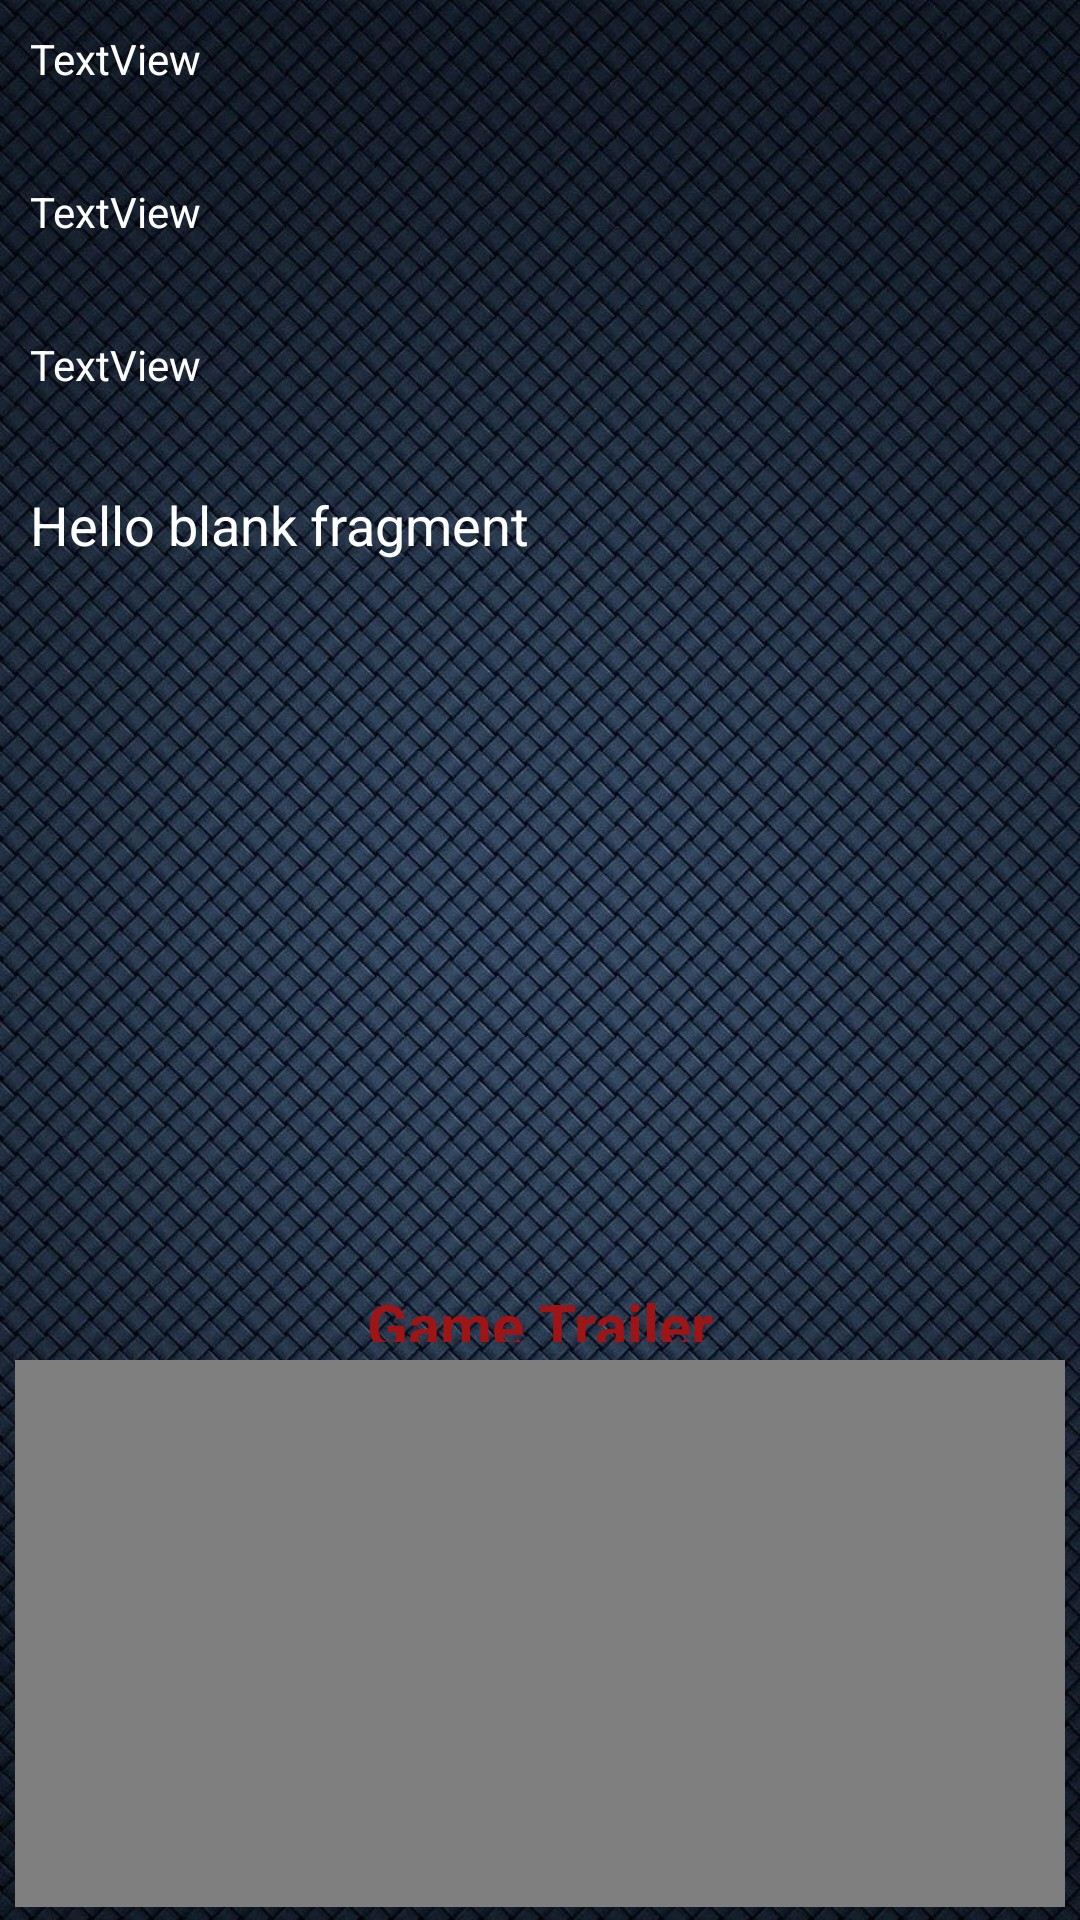

Reconstruct the res/layout file that produces this screen, plus the resources it refers to.
<!-- AndroidManifest.xml: application theme Theme.GameMaster -->
<!-- res/layout/fragment_single_game.xml -->
<?xml version="1.0" encoding="utf-8"?>
<LinearLayout xmlns:android="http://schemas.android.com/apk/res/android"
    xmlns:tools="http://schemas.android.com/tools"
    android:id="@+id/LinearLayout"
    android:layout_width="match_parent"
    android:layout_height="match_parent"
    android:background="@drawable/backgroundapp"
    android:orientation="vertical"
    tools:context=".FragmentSingleGame">

    <LinearLayout
        android:layout_width="match_parent"
        android:layout_height="match_parent"
        android:layout_weight="0.8"
        android:orientation="horizontal">

        <LinearLayout
            android:layout_width="match_parent"
            android:layout_height="match_parent"
            android:layout_weight="0.5"
            android:orientation="vertical">

            <TextView
                android:id="@+id/textViewGameName"
                android:layout_width="match_parent"
                android:layout_height="match_parent"
                android:layout_margin="10dp"
                android:layout_weight="1"
                android:text="TextView"
                android:textColor="#FFFFFF" />

            <TextView
                android:id="@+id/textViewGameCompany"
                android:layout_width="match_parent"
                android:layout_height="match_parent"
                android:layout_margin="10dp"
                android:layout_weight="1"
                android:text="TextView"
                android:textColor="#FFFFFF" />

            <TextView
                android:id="@+id/textViewGameDate"
                android:layout_width="match_parent"
                android:layout_height="match_parent"
                android:layout_margin="10dp"
                android:layout_weight="1"
                android:text="TextView"
                android:textColor="#FFFFFF" />
        </LinearLayout>

        <LinearLayout
            android:layout_width="match_parent"
            android:layout_height="match_parent"
            android:layout_margin="8dp"
            android:layout_weight="0.6"
            android:orientation="horizontal">

            <ImageView
                android:id="@+id/imageViewChosenGame"
                android:layout_width="match_parent"
                android:layout_height="match_parent"
                android:layout_margin="10dp"
                android:src="@drawable/ic_launcher_foreground" />
        </LinearLayout>
    </LinearLayout>

    <LinearLayout
        android:layout_width="match_parent"
        android:layout_height="match_parent"
        android:layout_weight="0.6"
        android:orientation="horizontal">

        <TextView
            android:id="@+id/TextViewChosenGameDescription"
            android:layout_width="match_parent"
            android:layout_height="match_parent"
            android:layout_margin="10dp"
            android:layout_weight="0.3"
            android:text="@string/hello_blank_fragment"
            android:textColor="@color/white"
            android:textSize="18dp" />
    </LinearLayout>

    <LinearLayout
        android:layout_width="match_parent"
        android:layout_height="match_parent"
        android:layout_weight="0.7"
        android:orientation="vertical">

        <TextView
            android:id="@+id/textView"
            android:layout_width="match_parent"
            android:layout_height="match_parent"
            android:layout_margin="1dp"
            android:layout_weight="0.9"
            android:text="Game Trailer"
            android:gravity="center"
            android:textColor="#9F1515"
            android:textSize="20dp"
            android:textStyle="bold" />

        <VideoView
            android:id="@+id/videoView"
            android:layout_width="match_parent"
            android:layout_height="match_parent"
            android:layout_margin="5dp"
            android:gravity="center"
            android:layout_weight="0.1" />
    </LinearLayout>


</LinearLayout>
<!-- resources referenced by this layout -->
<resources>
  <!-- drawable backgroundapp: png bitmap (drawable, 285263 bytes) -->
  <string name="hello_blank_fragment" translatable="false">Hello blank fragment</string>
  <style name="Theme.GameMaster" parent="Theme.MaterialComponents.DayNight.DarkActionBar">
          
          <item name="colorPrimary">@color/purple_500</item>
          <item name="colorPrimaryVariant">@color/purple_700</item>
          <item name="colorOnPrimary">@color/white</item>
          
          <item name="colorSecondary">@color/teal_200</item>
          <item name="colorSecondaryVariant">@color/teal_700</item>
          <item name="colorOnSecondary">@color/black</item>
          
          <item name="android:statusBarColor">?attr/colorPrimaryVariant</item>
          
      </style>
  <!-- not gathered from this repository: default colours our renderer supplied (Android Studio template values) -->
  <color name="purple_500">#FF6200EE</color>
  <color name="purple_700">#FF3700B3</color>
  <color name="teal_200">#FF03DAC5</color>
  <color name="teal_700">#FF018786</color>
  <color name="black">#FF000000</color>
  <color name="white">#FFFFFFFF</color>
</resources>
